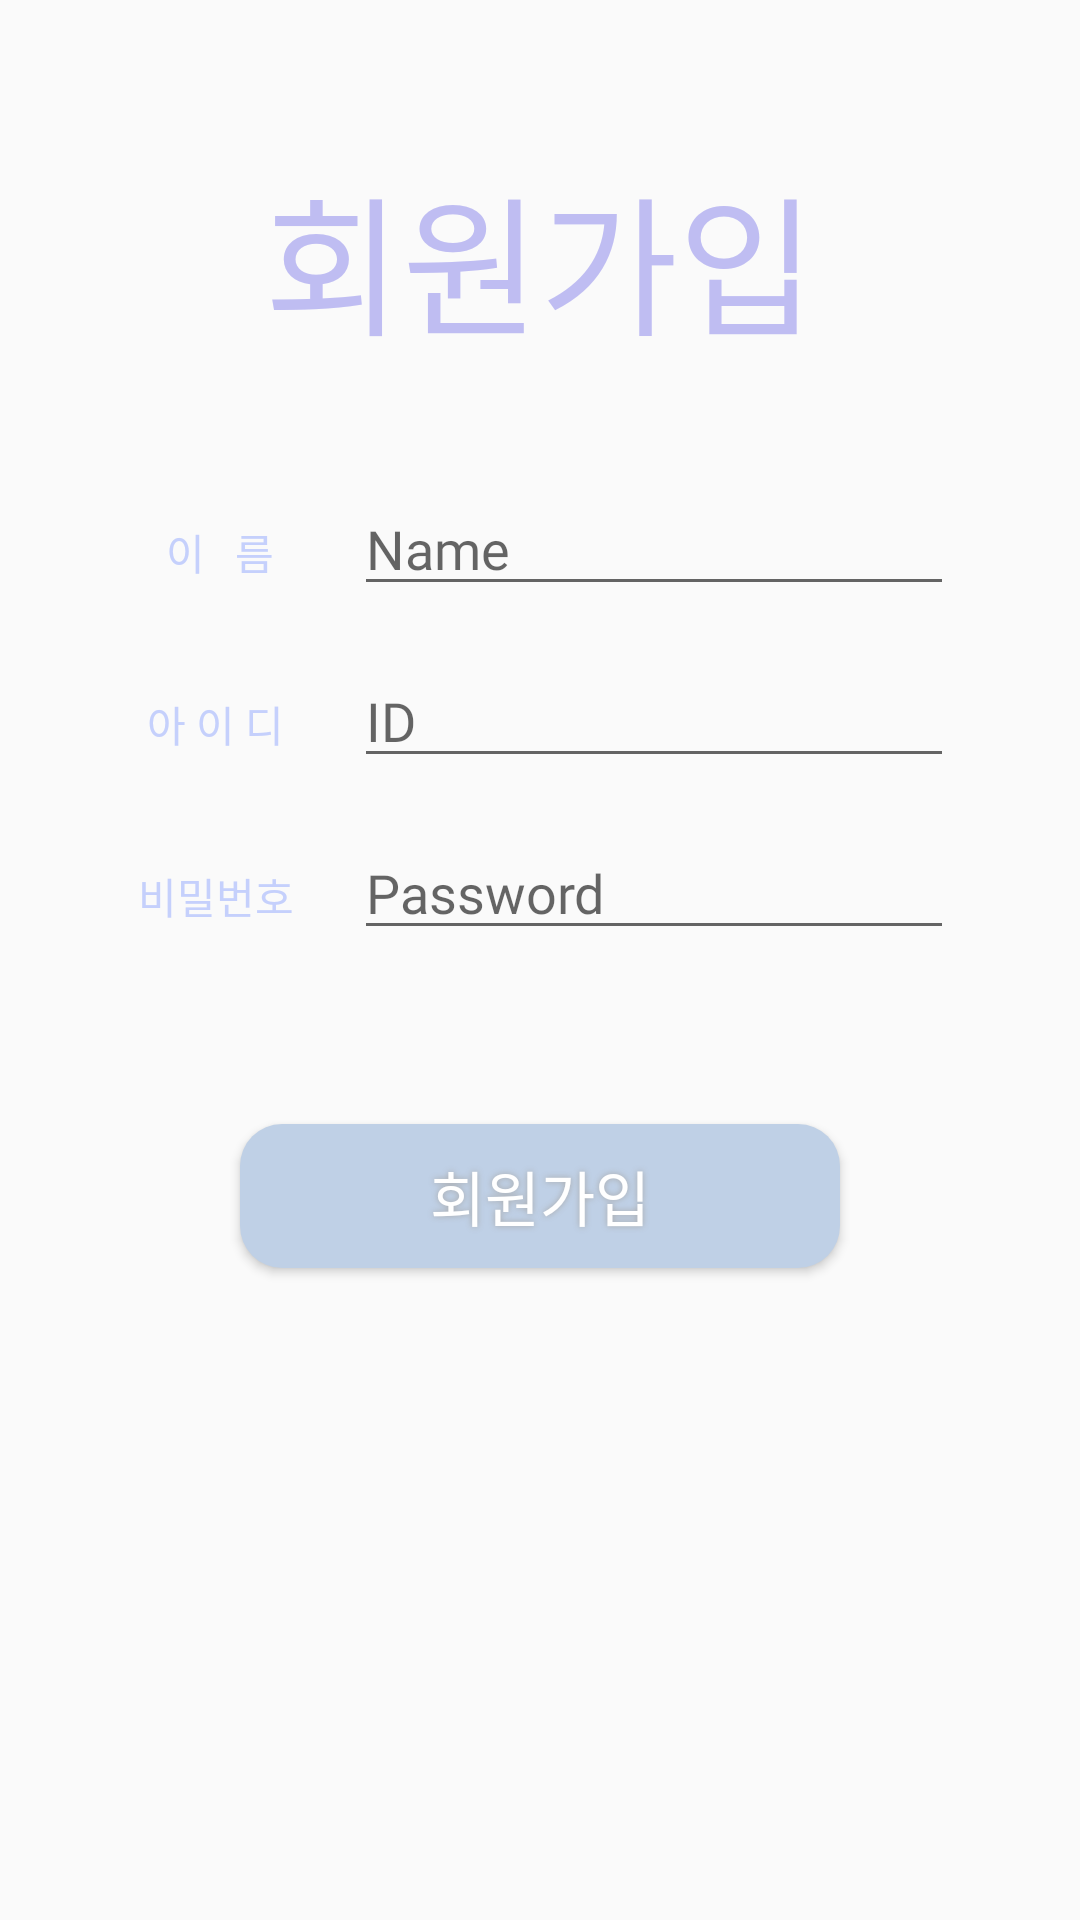

Layout XML and referenced resources for this Android screen:
<!-- AndroidManifest.xml: application theme AppTheme -->
<!-- res/layout/activity_signup.xml -->
<?xml version="1.0" encoding="utf-8"?>
<LinearLayout xmlns:android="http://schemas.android.com/apk/res/android"
    xmlns:app="http://schemas.android.com/apk/res-auto"
    xmlns:tools="http://schemas.android.com/tools"
    android:layout_width="match_parent"
    android:layout_height="match_parent"
    android:orientation="vertical"
    tools:context=".MainActivity">

    <TextView
        android:layout_width="wrap_content"
        android:layout_height="wrap_content"
        android:text="회원가입"
        android:layout_gravity="center_horizontal"
        android:textSize="50dp"
        android:layout_marginTop="50dp"
        android:layout_marginBottom="30dp"
        android:textColor="#BFBDF2"
        android:fontFamily="@font/bmtitle"
        />

    <LinearLayout
        android:padding="8dp"
        android:layout_width="match_parent"
        android:layout_height="wrap_content">
        <TextView
            android:text="이   름  "
            android:textColor="#C5D0FC"
            android:gravity="right"
            android:layout_width="90dp"
            android:layout_height="wrap_content"
            android:fontFamily="@font/bmtitle"/>
        <EditText
            android:id="@+id/signup_name"
            android:hint="Name"
            android:layout_width="200dp"
            android:layout_marginLeft="20dp"
            android:layout_height="wrap_content"
            android:fontFamily="@font/bmback"/>
    </LinearLayout>

    <LinearLayout
        android:padding="8dp"
        android:layout_width="match_parent"
        android:layout_height="wrap_content">
        <TextView
            android:text="아 이 디 "
            android:textColor="#C5D0FC"
            android:gravity="right"
            android:layout_width="90dp"
            android:layout_height="wrap_content"
            android:fontFamily="@font/bmtitle"/>
        <EditText
            android:id="@+id/signup_id"
            android:hint="ID"
            android:layout_width="200dp"
            android:layout_marginLeft="20dp"
            android:layout_height="wrap_content"
            android:fontFamily="@font/bmback"/>
    </LinearLayout>

    <LinearLayout
        android:padding="8dp"
        android:layout_width="match_parent"
        android:layout_height="wrap_content">
        <TextView
            android:text="비밀번호"
            android:textColor="#C5D0FC"
            android:gravity="right"
            android:layout_width="90dp"
            android:layout_height="wrap_content"
            android:fontFamily="@font/bmtitle"/>
        <EditText
            android:id="@+id/signup_pw"
            android:hint="Password"
            android:layout_width="200dp"
            android:layout_marginLeft="20dp"
            android:layout_height="wrap_content"
            android:fontFamily="@font/bmback"/>
    </LinearLayout>


    <Button
        android:id="@+id/buttonSign"
        android:layout_width="200dp"
        android:layout_height="wrap_content"
        android:layout_marginTop="50dp"
        android:layout_gravity="center_horizontal"
        android:text="회원가입"
        android:fontFamily="@font/bmtitle"
        android:textColor="#FFFFFF"
        android:textSize="20sp"
        android:background="@drawable/buttonshape"
        android:shadowColor="#A8A8A8"
        android:shadowDx="0"
        android:shadowDy="0"
        android:shadowRadius="5"
        />


</LinearLayout>
<!-- resources referenced by this layout -->
<resources>
  <!-- drawable buttonshape (drawable) -->
  <?xml version="1.0" encoding="utf-8"?>
  <shape xmlns:android="http://schemas.android.com/apk/res/android" android:shape="rectangle" >
      <corners
          android:radius="14dp"
          />
      <gradient
          android:angle="45"
          android:centerX="35%"
          android:centerColor="#BFD0E6"
          android:startColor="#BFD0E6"
          android:endColor="#BFD0E6"
          android:type="linear"
          />
      <padding
          android:left="0dp"
          android:top="0dp"
          android:right="0dp"
          android:bottom="0dp"
          />
      <size
          android:width="150dp"
          android:height="40dp"
          />
  
  </shape>
  <style name="AppTheme" parent="Theme.AppCompat.Light.DarkActionBar">
          
          <item name="colorPrimary">#BFD0E6</item> // 타이틀바
          <item name="colorPrimaryDark">#BFD0E6</item> // 상단바
          <item name="colorAccent">#D3E1EE</item>
      </style>
</resources>
